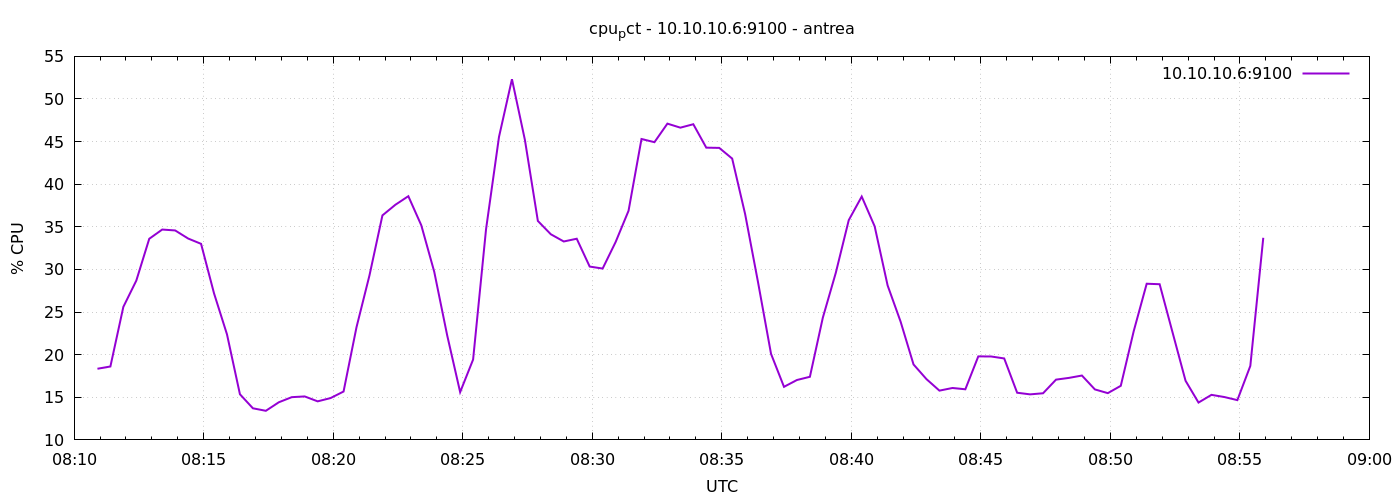

Source data for this figure (header and first rows):
1777018254	18.347619047620235
1777018284	18.61
1777018314	25.61
1777018344	28.69
1777018374	33.6
1777018404	34.68
1777018434	34.58
1777018464	33.63
1777018494	33
1777018524	27.2
1777018554	22.39
1777018584	15.36
1777018614	13.71
1777018644	13.41
1777018674	14.41
1777018704	15.01
1777018734	15.1
1777018764	14.52
1777018794	14.91
1777018824	15.68
1777018854	23.23
1777018884	29.3
1777018914	36.34
1777018944	37.59
1777018974	38.6
1777019004	35.18
1777019034	29.73
1777019064	22.26
1777019094	15.6
1777019124	19.43
1777019154	34.73
1777019184	45.56
1777019214	52.32
1777019244	45.19
1777019274	35.69
1777019304	34.13
1777019334	33.28
1777019364	33.6
1777019394	30.34
1777019424	30.1
1777019454	33.21
1777019484	36.89
1777019514	45.3
1777019544	44.93
1777019574	47.11
1777019604	46.64
1777019634	47.04
1777019664	44.29
1777019694	44.26
1777019724	43
1777019754	36.5
1777019784	28.47
1777019814	20.1
1777019844	16.23
1777019874	17.03
1777019904	17.4
1777019934	24.35
1777019964	29.61
1777019994	35.79
1777020024	38.55
1777020054	35.06
... 30 more rows
